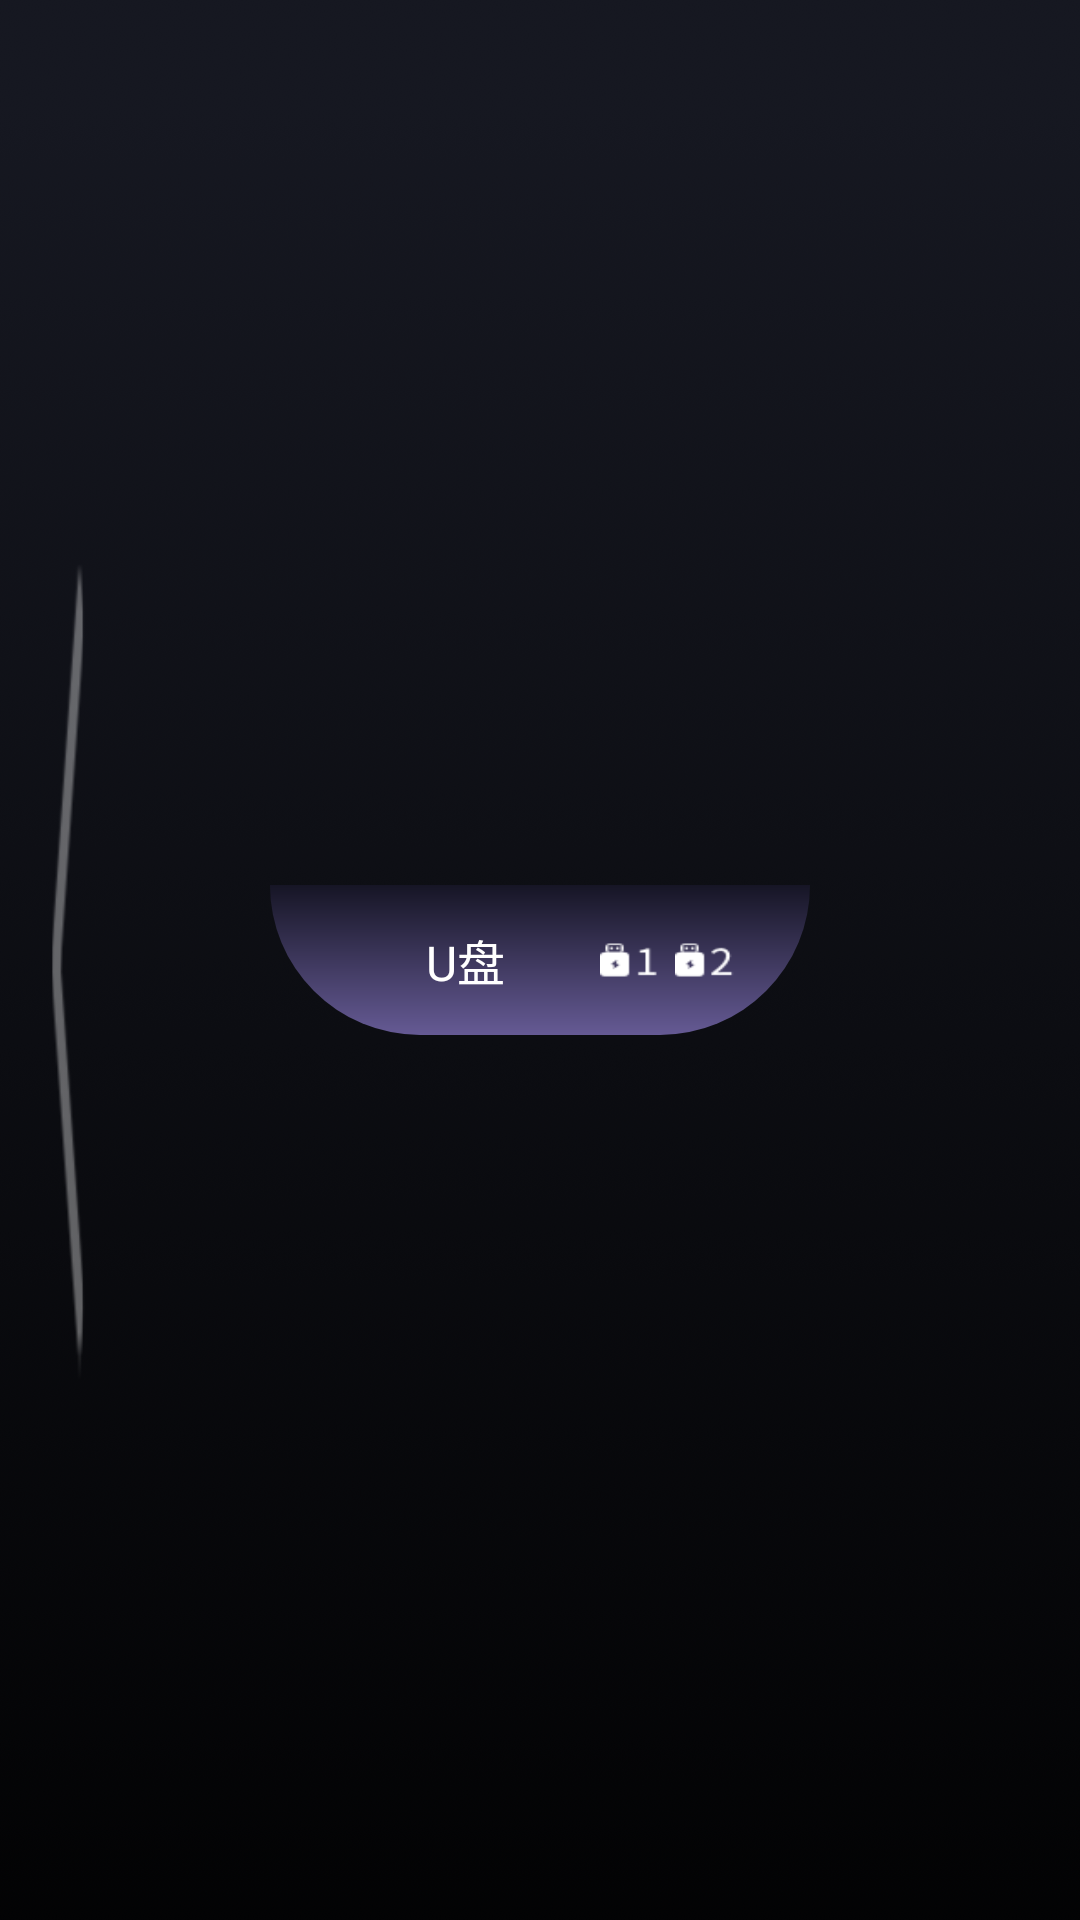

Android layout source for this screen:
<!-- AndroidManifest.xml: application theme TranslucentSystemBar -->
<!-- res/layout/nav_bar.xml -->
<?xml version="1.0" encoding="utf-8"?>
<RelativeLayout xmlns:android="http://schemas.android.com/apk/res/android"
    android:layout_width="match_parent"
    android:layout_height="@dimen/title_height"
    android:layout_marginBottom="10dp"
    android:background="@drawable/img_udisk_background">

    <Button
        android:id="@+id/title_back"
        android:layout_width="@dimen/title_back_width"
        android:layout_height="match_parent"
        android:layout_alignParentLeft="true"
        android:layout_alignParentTop="true"
        android:background="@drawable/title_back_selector" />


    <LinearLayout
        android:layout_width="200dp"
        android:layout_height="50dp"
        android:layout_centerInParent="true"
        android:background="@drawable/title_bg"
        android:gravity="center"
        android:orientation="horizontal"
        android:paddingLeft="30dp"
        android:paddingRight="30dp">

        <TextView
            android:id="@+id/title"
            android:layout_width="0dp"
            android:layout_height="match_parent"
            android:layout_weight="1"
            android:gravity="center"
            android:text="@string/disk_name"
            android:textColor="@color/main_text_color"
            android:textSize="@dimen/title_text_size" />

        <Button
            android:id="@+id/usb1"
            android:layout_width="@dimen/title_usb_width"
            android:layout_height="@dimen/title_usb_height"
            android:layout_gravity="right|center_vertical"
            android:layout_marginRight="@dimen/title_usb_margin"
            android:background="@mipmap/ic_udisk_usb1" />

        <Button
            android:id="@+id/usb2"
            android:layout_width="@dimen/title_usb_width"
            android:layout_height="@dimen/title_usb_height"
            android:layout_gravity="right|center_vertical"
            android:layout_marginRight="@dimen/title_usb_margin"
            android:background="@mipmap/ic_udisk_usb2" />

    </LinearLayout>

</RelativeLayout>
<!-- resources referenced by this layout -->
<resources>
  <color name="main_text_color">@android:color/white</color>
  <dimen name="title_back_width">45dp</dimen>
  <dimen name="title_height">40dp</dimen>
  <dimen name="title_text_size">16sp</dimen>
  <dimen name="title_usb_height">20dp</dimen>
  <dimen name="title_usb_margin">5dp</dimen>
  <dimen name="title_usb_width">20dp</dimen>
  <!-- drawable img_udisk_background: png bitmap (drawable, 158315 bytes) -->
  <!-- drawable title_back_selector (drawable) -->
  <?xml version="1.0" encoding="utf-8"?>
  <selector xmlns:android="http://schemas.android.com/apk/res/android">
      <item android:state_focused="true" android:drawable="@drawable/img_udisk_titleback_pressed" />
      <item android:state_pressed="true" android:drawable="@drawable/img_udisk_titleback_pressed" />
      <item android:state_selected="true" android:drawable="@drawable/img_udisk_titleback_pressed" />
      <item android:drawable="@drawable/img_udisk_titleback" />
  </selector>
  <!-- drawable title_bg (drawable) -->
  <?xml version="1.0" encoding="utf-8"?>
  <layer-list xmlns:android="http://schemas.android.com/apk/res/android">
      <item
          android:left="@dimen/music_list_padding_size"
          android:right="@dimen/music_list_padding_size">
          <shape android:shape="rectangle">
              <gradient
                  android:angle="90"
                  android:endColor="#161525"
                  android:startColor="#655a94"
                  android:type="linear" />
              <corners
                  android:bottomLeftRadius="2000dip"
                  android:bottomRightRadius="2000dip" />
          </shape>
      </item>
  </layer-list>
  <!-- mipmap ic_udisk_usb1: png bitmap (mipmap-xxhdpi, 712 bytes) -->
  <!-- mipmap ic_udisk_usb2: png bitmap (mipmap-xxhdpi, 839 bytes) -->
  <string name="disk_name">U盘</string>
  <style name="TranslucentSystemBar" parent="Theme.AppCompat.NoActionBar" />
  <!-- drawable img_udisk_titleback_pressed: png bitmap (drawable, 2967 bytes) -->
  <!-- drawable img_udisk_titleback: png bitmap (drawable, 770 bytes) -->
  <dimen name="music_list_padding_size">10dp</dimen>
</resources>
